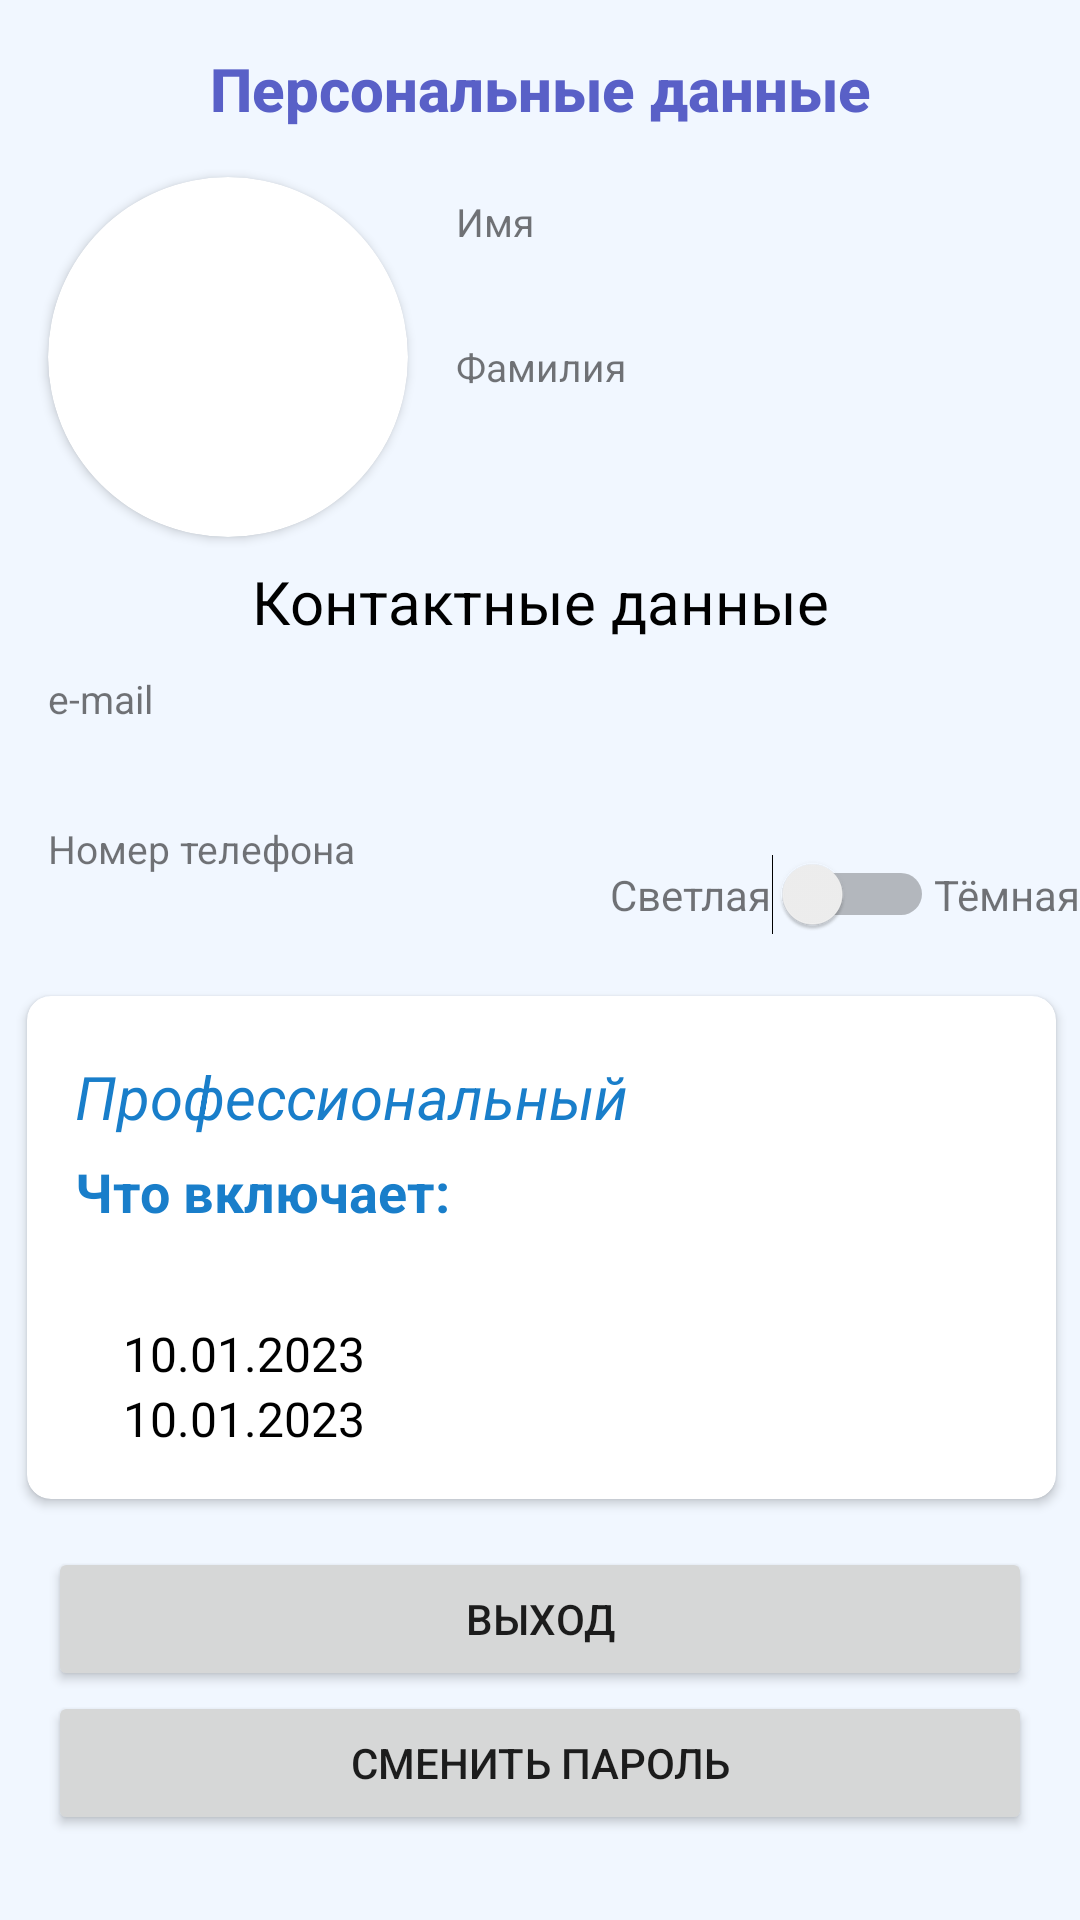

Android layout source for this screen:
<!-- AndroidManifest.xml: application theme Theme.GooRU -->
<!-- res/layout/fragment_profile.xml -->
<?xml version="1.0" encoding="utf-8"?>
<ScrollView xmlns:android="http://schemas.android.com/apk/res/android"
    xmlns:app="http://schemas.android.com/apk/res-auto"
    xmlns:tools="http://schemas.android.com/tools"
    android:layout_width="match_parent"
    android:layout_height="match_parent"
    tools:context=".feature.presentation.profile.ProfileFragment">

    <androidx.constraintlayout.widget.ConstraintLayout
        android:layout_width="match_parent"
        android:layout_height="wrap_content">

        <androidx.cardview.widget.CardView
            android:id="@+id/cardView"
            android:layout_width="120dp"
            android:layout_height="120dp"
            android:layout_margin="16dp"
            android:layout_marginTop="10dp"
            app:cardCornerRadius="360dp"
            app:layout_constraintStart_toStartOf="parent"
            app:layout_constraintTop_toBottomOf="@+id/tittle_person">

            <ImageView
                android:id="@+id/avatar"
                android:layout_width="match_parent"
                android:layout_height="match_parent"
                android:src="@drawable/ic_person" />

            <TextView
                android:id="@+id/avatar_save_button"
                android:layout_width="match_parent"
                android:layout_height="wrap_content"
                android:layout_gravity="center|bottom"
                android:background="@color/transparent_background_error"
                android:gravity="center"
                android:paddingBottom="8dp"
                android:text="Сохранить"
                android:textColor="@color/blue_title"
                android:visibility="gone" />

        </androidx.cardview.widget.CardView>

        <TextView
            android:id="@+id/first_name"
            android:layout_width="wrap_content"
            android:layout_height="wrap_content"
            android:layout_marginHorizontal="16dp"
            style="@style/TextMiddleTitle"
            android:textSize="18sp"
            app:layout_constraintBottom_toTopOf="@id/last_name"
            app:layout_constraintStart_toEndOf="@id/cardView"
            app:layout_constraintTop_toTopOf="@id/cardView"
            tools:text="Матвей" />

        <TextView
            android:id="@+id/last_name"
            android:layout_width="wrap_content"
            android:layout_height="wrap_content"
            style="@style/TextMiddleTitle"
            android:textSize="18sp"
            app:layout_constraintBottom_toBottomOf="@id/cardView"
            app:layout_constraintStart_toStartOf="@+id/first_name"
            app:layout_constraintTop_toBottomOf="@id/first_name"
            tools:text="Иванов" />

        <TextView
            android:id="@+id/subtitle_first_name"
            android:layout_width="wrap_content"
            android:layout_height="wrap_content"
            android:text="@string/name"
            android:textSize="13sp"
            app:layout_constraintBottom_toTopOf="@+id/first_name"
            app:layout_constraintStart_toStartOf="@+id/first_name" />

        <TextView
            android:id="@+id/subtitle_last_name"
            android:layout_width="wrap_content"
            android:layout_height="wrap_content"
            android:text="@string/last_name"
            android:textSize="13sp"
            app:layout_constraintBottom_toTopOf="@+id/last_name"
            app:layout_constraintStart_toStartOf="@+id/last_name" />

        <TextView
            android:id="@+id/subtitle_email"
            android:layout_width="wrap_content"
            android:layout_height="wrap_content"
            android:layout_marginTop="10dp"
            android:text="@string/e_mail"
            android:textSize="13sp"
            app:layout_constraintStart_toStartOf="@+id/cardView"
            app:layout_constraintTop_toBottomOf="@+id/title_contact" />

        <TextView
            android:id="@+id/email"
            android:layout_width="wrap_content"
            android:layout_height="wrap_content"
            style="@style/TextMiddleTitle"
            android:textSize="18sp"
            app:layout_constraintStart_toStartOf="@+id/subtitle_email"
            app:layout_constraintTop_toBottomOf="@+id/subtitle_email"
            tools:text="ivanov_marat@cosmos.ru" />

        <TextView
            android:id="@+id/title_contact"
            android:layout_width="wrap_content"
            android:layout_height="wrap_content"
            android:layout_marginVertical="8dp"
            android:text="@string/title_contact"
            style="@style/TextMiddleTitle"
            android:textSize="20sp"
            app:layout_constraintEnd_toEndOf="parent"
            app:layout_constraintStart_toStartOf="parent"
            app:layout_constraintTop_toBottomOf="@+id/cardView" />

        <TextView
            android:id="@+id/subtitle_phone"
            android:layout_width="wrap_content"
            android:layout_height="wrap_content"
            android:layout_marginTop="8dp"
            android:text="@string/phone_number"
            android:textSize="13sp"
            app:layout_constraintStart_toStartOf="@+id/cardView"
            app:layout_constraintTop_toBottomOf="@+id/email" />

        <TextView
            android:id="@+id/phone"
            android:layout_width="wrap_content"
            android:layout_height="wrap_content"
            style="@style/TextMiddleTitle"
            android:textSize="18sp"
            app:layout_constraintStart_toStartOf="@+id/cardView"
            app:layout_constraintTop_toBottomOf="@+id/subtitle_phone"
            tools:text="+7(999)-999-99-99" />

        <TextView
            android:id="@+id/tittle_person"
            android:layout_width="wrap_content"
            android:layout_height="wrap_content"
            android:layout_marginTop="16dp"
            android:text="@string/title_person"
            style="@style/CompassText"
            android:textSize="20sp"
            app:layout_constraintEnd_toEndOf="parent"
            app:layout_constraintStart_toStartOf="parent"
            app:layout_constraintTop_toTopOf="parent" />

        <include
            android:id="@+id/user_tariff"
            layout="@layout/item_user_tariff"
            android:layout_width="343dp"
            android:layout_height="wrap_content"
            android:layout_marginVertical="16dp"
            android:layout_marginTop="16dp"
            app:layout_constraintEnd_toEndOf="parent"
            app:layout_constraintHorizontal_bias="0.521"
            app:layout_constraintStart_toStartOf="parent"
            app:layout_constraintTop_toBottomOf="@+id/phone" />

        <ImageView
            android:id="@+id/person_edit"
            android:layout_width="wrap_content"
            android:layout_height="wrap_content"
            android:layout_marginStart="8dp"
            android:src="@drawable/ic_edit"
            app:layout_constraintBottom_toBottomOf="@+id/tittle_person"
            app:layout_constraintStart_toEndOf="@+id/tittle_person"
            app:layout_constraintTop_toTopOf="@+id/tittle_person"
            app:tint="@color/subtitle" />

        <ImageView
            android:id="@+id/avatar_edit"
            android:layout_width="wrap_content"
            android:layout_height="wrap_content"
            android:elevation="5dp"
            android:src="@drawable/ic_edit"
            app:layout_constraintBottom_toBottomOf="@+id/cardView"
            app:layout_constraintEnd_toEndOf="@+id/cardView"
            app:layout_constraintTop_toTopOf="@+id/cardView"
            app:layout_constraintVertical_bias="0"
            app:tint="@color/subtitle" />

        <ImageView
            android:id="@+id/contact_edit"
            android:layout_width="wrap_content"
            android:layout_height="wrap_content"
            android:layout_marginStart="8dp"
            android:src="@drawable/ic_edit"
            app:layout_constraintBottom_toBottomOf="@+id/title_contact"
            app:layout_constraintStart_toEndOf="@+id/title_contact"
            app:layout_constraintTop_toTopOf="@+id/title_contact"
            app:tint="@color/subtitle" />

        <Button
            android:id="@+id/activate_subscription_button"
            android:layout_width="match_parent"
            android:layout_height="wrap_content"
            android:layout_marginHorizontal="16dp"
            android:layout_marginTop="8dp"
            android:text="@string/activate_subscription"
            style="@style/Button.Standard"
            android:visibility="gone"
            app:layout_constraintTop_toBottomOf="@+id/change_password_button"
            tools:layout_editor_absoluteX="16dp" />

        <FrameLayout
            android:id="@+id/progress_barr"
            android:layout_width="match_parent"
            android:layout_height="match_parent"
            android:background="@color/background"
            android:elevation="2dp"
            android:visibility="gone">

            <ProgressBar
                android:layout_width="match_parent"
                android:layout_height="match_parent"
                android:elevation="2dp"
                android:scaleX="0.2"
                android:scaleY="0.2" />

        </FrameLayout>

        <Button
            android:id="@+id/log_uot"
            android:layout_width="match_parent"
            android:layout_height="wrap_content"
            android:layout_margin="16dp"
            android:layout_marginBottom="16dp"
            android:text="Выход"
            style="@style/Button.Standard"
            app:layout_constraintTop_toBottomOf="@id/user_tariff"
            app:layout_constraintEnd_toEndOf="parent"
            app:layout_constraintStart_toStartOf="parent" />

        <Button
            android:id="@+id/change_password_button"
            android:layout_width="match_parent"
            android:layout_height="wrap_content"
            android:layout_marginHorizontal="16dp"
            android:text="@string/change_password"
            style="@style/Button.Standard"
            app:layout_constraintTop_toBottomOf="@+id/log_uot"
            tools:layout_editor_absoluteX="16dp" />

        <Switch
            android:id="@+id/switcher"
            android:layout_width="wrap_content"
            android:layout_height="wrap_content"
            android:minHeight="48dp"
            app:layout_constraintEnd_toEndOf="parent"
            app:layout_constraintStart_toEndOf="@+id/subtitle_last_name"
            app:layout_constraintTop_toTopOf="@+id/subtitle_phone"
            tools:ignore="HardcodedText,UseSwitchCompatOrMaterialXml" />

        <TextView
            android:layout_width="wrap_content"
            android:layout_height="wrap_content"
            android:text="Светлая"
            app:layout_constraintBottom_toBottomOf="@+id/switcher"
            app:layout_constraintEnd_toStartOf="@id/switcher"
            app:layout_constraintTop_toTopOf="@id/switcher" />

        <TextView
            android:layout_width="wrap_content"
            android:layout_height="wrap_content"
            android:text="Тёмная"
            app:layout_constraintBottom_toBottomOf="@+id/switcher"
            app:layout_constraintStart_toEndOf="@id/switcher"
            app:layout_constraintTop_toTopOf="@id/switcher" />


    </androidx.constraintlayout.widget.ConstraintLayout>

</ScrollView>
<!-- res/layout/item_user_tariff.xml (included above) -->
<?xml version="1.0" encoding="utf-8"?>
<androidx.cardview.widget.CardView xmlns:android="http://schemas.android.com/apk/res/android"
    xmlns:app="http://schemas.android.com/apk/res-auto"
    xmlns:tools="http://schemas.android.com/tools"
    android:layout_width="match_parent"
    android:layout_marginHorizontal="16dp"
    app:cardCornerRadius="8dp"
    android:layout_height="wrap_content">

    <LinearLayout
        android:layout_width="match_parent"
        android:layout_height="match_parent"
        android:layout_marginHorizontal="16dp"
        android:orientation="vertical">

        <TextView
            android:id="@+id/name"
            android:textSize="20sp"
            android:textStyle="italic"
            style="@style/TextFAQ.Subtitle"
            android:layout_marginTop="20dp"
            android:layout_marginBottom="6dp"
            android:layout_width="match_parent"
            android:layout_height="wrap_content"
            tools:text="Профессиональный" />


        <TextView
            android:layout_width="wrap_content"
            android:layout_height="wrap_content"
            android:text="@string/which_includes"
            android:textSize="18sp"
            style="@style/TextFAQ.Subtitle"
            android:layout_marginBottom="15dp"
            android:textStyle="bold" />

        <androidx.recyclerview.widget.RecyclerView
            android:id="@+id/recycler_view"
            android:layout_width="match_parent"
            android:layout_height="wrap_content"
            app:layoutManager="androidx.recyclerview.widget.LinearLayoutManager" />

        <LinearLayout
            android:layout_width="match_parent"
            android:layout_height="wrap_content"
            android:layout_margin="16dp"
            android:orientation="vertical">

            <TextView
                android:id="@+id/start_date"
                android:layout_width="wrap_content"
                android:layout_height="wrap_content"
                style="@style/TextMiddleTitle"
                tools:text="10.01.2023" />


            <TextView
                android:id="@+id/finish_date"
                android:layout_width="wrap_content"
                android:layout_height="wrap_content"
                style="@style/TextMiddleTitle"
                tools:text="10.01.2023" />

        </LinearLayout>


    </LinearLayout>


</androidx.cardview.widget.CardView>
<!-- resources referenced by this layout -->
<resources>
  <color name="background">#F1F7FF</color>
  <color name="blue_title">#197ECA</color>
  <color name="subtitle">#838282</color>
  <color name="transparent_background_error">#C9000000</color>
  <string name="activate_subscription">Активировать подписку</string>
  <string name="change_password">Сменить пароль</string>
  <string name="e_mail">e-mail</string>
  <string name="last_name">Фамилия</string>
  <string name="name">Имя</string>
  <string name="phone_number">Номер телефона</string>
  <string name="title_contact">Контактные данные</string>
  <string name="title_person">Персональные данные</string>
  <string name="which_includes">Что включает:</string>
  <style name="Button.Standard" parent="ShapeAppearanceOverlay.Material3.Button">
          <item name="colorButtonNormal">@color/white</item>
          <item name="colorOnPrimary">@color/transparent_white</item>
          <item name="android:textColor">@color/black</item>
      </style>
  <style name="CompassText" parent="@style/TextAppearance.AppCompat.Title">
          <item name="android:layout_width">match_parent</item>
          <item name="android:layout_height">wrap_content</item>
          <item name="android:textSize">20sp</item>
          <item name="android:textColor">@color/white</item>
          <item name="android:textStyle">bold</item>
      </style>
  <style name="TextFAQ.Subtitle" parent="@style/TextAppearance.AppCompat.Headline">
          <item name="android:layout_width">match_parent</item>
          <item name="android:layout_height">wrap_content</item>
          <item name="android:textSize">16sp</item>
          <item name="android:textStyle">normal</item>
          <item name="android:textColor">@color/white</item>
      </style>
  <style name="TextMiddleTitle" parent="@style/TextAppearance.AppCompat.Headline">
          <item name="android:layout_width">match_parent</item>
          <item name="android:layout_height">wrap_content</item>
          <item name="android:textSize">16sp</item>
          <item name="android:textColor">@color/white</item>
      </style>
  <style name="Theme.GooRU" parent="Theme.MaterialComponents.DayNight.NoActionBar">
          
          <item name="colorPrimary">@color/purple_title</item>
          <item name="colorPrimaryVariant">@color/background</item>
          <item name="colorOnPrimary">@color/white</item>
          
          <item name="colorSecondary">@color/teal_200</item>
          <item name="colorSecondaryVariant">@color/teal_700</item>
          <item name="colorOnSecondary">@color/black</item>
          
          <item name="android:statusBarColor">?attr/colorPrimaryVariant</item>
          
          <item name="android:windowLightStatusBar">true</item>
  
          <item name="android:windowBackground">@color/background</item>
  
      </style>
  <color name="white">#FFFFFFFF</color>
  <color name="transparent_white">#94D3EBFD</color>
  <color name="black">#FF000000</color>
  <color name="purple_title">#5960C7</color>
  <color name="teal_200">#FF03DAC5</color>
  <color name="teal_700">#FF018786</color>
</resources>
